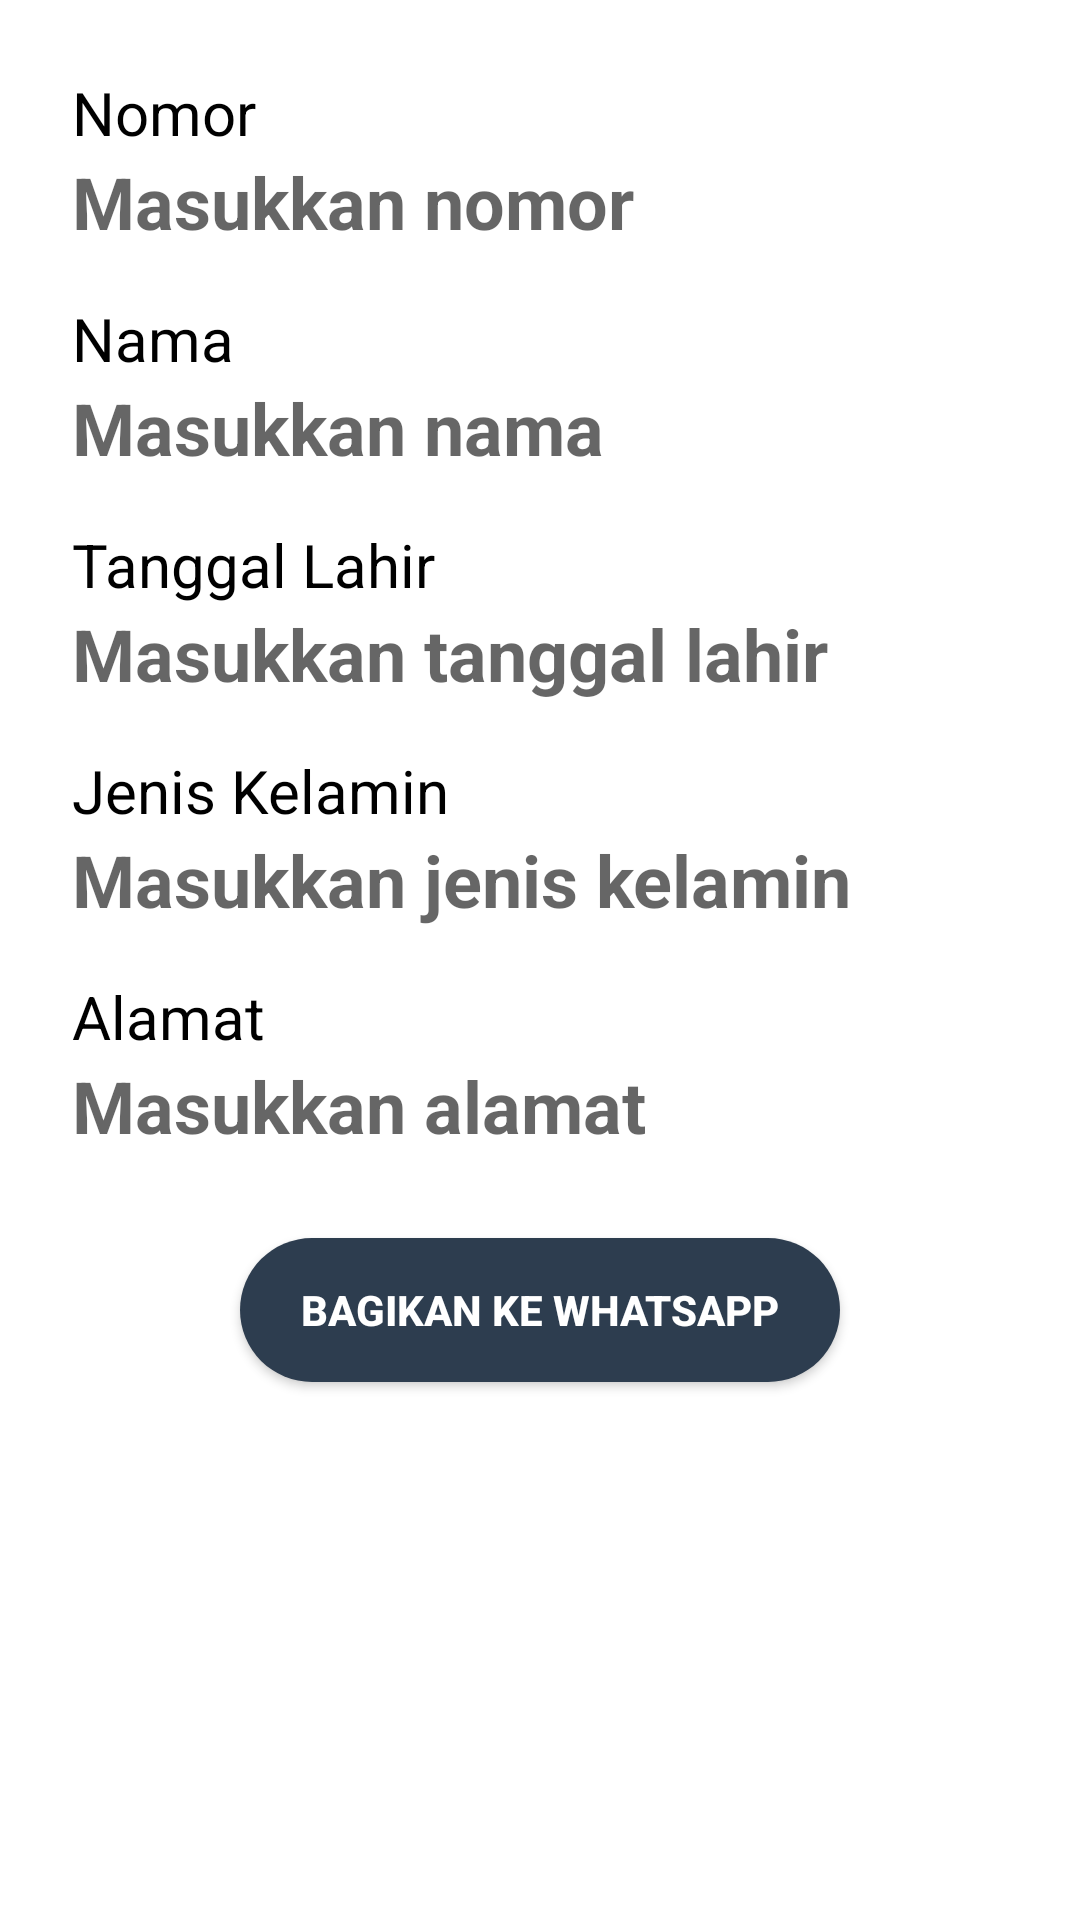

This screen was rendered from an Android layout file. Write that file and the resources it references.
<!-- AndroidManifest.xml: application theme Theme.IqbalSertifikasi -->
<!-- res/layout/activity_lihat_biodata.xml -->
<?xml version="1.0" encoding="utf-8"?>
<LinearLayout
    xmlns:android="http://schemas.android.com/apk/res/android"
    android:layout_width="match_parent"
    android:layout_height="match_parent"
    android:orientation="vertical"
    android:padding="24dp">

    <TextView
        android:id="@+id/textView11"
        android:layout_width="match_parent"
        android:layout_height="wrap_content"
        android:textSize="20sp"
        android:textColor="@color/black"
        android:text="Nomor"/>

    <TextView
        android:id="@+id/textView1"
        android:layout_width="match_parent"
        android:layout_height="wrap_content"
        android:textStyle="bold"
        android:textSize="24sp"
        android:textColor="@color/black"
        android:hint="Masukkan nomor"/>

    <TextView
        android:id="@+id/textView12"
        android:layout_width="match_parent"
        android:layout_height="wrap_content"
        android:textSize="20sp"
        android:layout_marginTop="16dp"
        android:textColor="@color/black"
        android:text="Nama"/>

    <TextView
        android:id="@+id/textView2"
        android:layout_width="match_parent"
        android:layout_height="wrap_content"
        android:textStyle="bold"
        android:textSize="24sp"
        android:textColor="@color/black"
        android:hint="Masukkan nama"/>

    <TextView
        android:id="@+id/textView13"
        android:layout_width="match_parent"
        android:layout_height="wrap_content"
        android:layout_marginTop="16dp"
        android:textSize="20sp"
        android:textColor="@color/black"
        android:text="Tanggal Lahir"/>

    <TextView
        android:id="@+id/textView3"
        android:layout_width="match_parent"
        android:layout_height="wrap_content"
        android:textStyle="bold"
        android:textSize="24sp"
        android:textColor="@color/black"
        android:hint="Masukkan tanggal lahir"/>

    <TextView
        android:id="@+id/textView14"
        android:layout_width="match_parent"
        android:layout_height="wrap_content"
        android:textSize="20sp"
        android:textColor="@color/black"
        android:layout_marginTop="16dp"
        android:text="Jenis Kelamin"/>

    <TextView
        android:id="@+id/textView4"
        android:layout_width="match_parent"
        android:layout_height="wrap_content"
        android:textStyle="bold"
        android:textColor="@color/black"
        android:textSize="24sp"
        android:hint="Masukkan jenis kelamin"/>

    <TextView
        android:id="@+id/textView15"
        android:layout_width="match_parent"
        android:layout_height="wrap_content"
        android:layout_marginTop="16dp"
        android:textSize="20sp"
        android:textColor="@color/black"
        android:text="Alamat"/>

    <TextView
        android:id="@+id/textView5"
        android:layout_width="match_parent"
        android:layout_height="wrap_content"
        android:textStyle="bold"
        android:textSize="24sp"
        android:textColor="@color/black"
        android:hint="Masukkan alamat"/>


    <androidx.appcompat.widget.AppCompatButton
        android:id="@+id/btnShare"
        android:layout_width="200dp"
        android:layout_height="wrap_content"
        android:layout_gravity="center_horizontal"
        android:layout_marginTop="28dp"
        android:background="@drawable/shapebutton"
        android:backgroundTint="@color/navy"
        android:textColor="@color/white"
        android:textStyle="bold"
        android:textSize="14sp"
        android:text="Bagikan ke WhatsApp"/>


</LinearLayout>
<!-- resources referenced by this layout -->
<resources>
  <color name="black">#FF000000</color>
  <color name="navy">#2D3D4F</color>
  <color name="white">#FFFFFFFF</color>
  <!-- drawable shapebutton (drawable) -->
  <?xml version="1.0" encoding="utf-8"?>
  <shape xmlns:android="http://schemas.android.com/apk/res/android">
  
      <solid
          android:color = "@color/white"
          />
      <corners
          android:radius = "50dp"
          />
  
  </shape>
  <style name="Theme.IqbalSertifikasi" parent="Theme.MaterialComponents.DayNight.DarkActionBar">
          
          <item name="colorPrimary">@color/secondary</item>
          <item name="colorPrimaryVariant">@color/secondary</item>
          <item name="colorOnPrimary">@color/white</item>
          
          <item name="colorSecondary">@color/teal_200</item>
          <item name="colorSecondaryVariant">@color/teal_700</item>
          <item name="colorOnSecondary">@color/secondary</item>
          
          <item name="android:statusBarColor" tools:targetApi="l">?attr/colorPrimaryVariant</item>
          
      </style>
  <color name="secondary">#FF815E</color>
  <color name="teal_200">#FF03DAC5</color>
  <color name="teal_700">#FF018786</color>
</resources>
